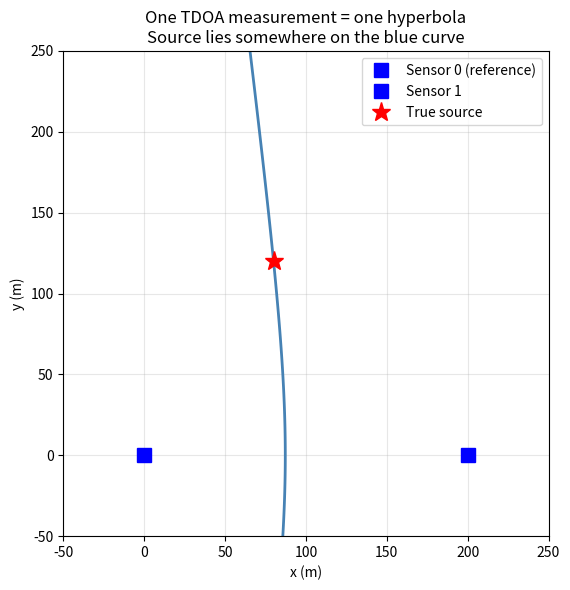
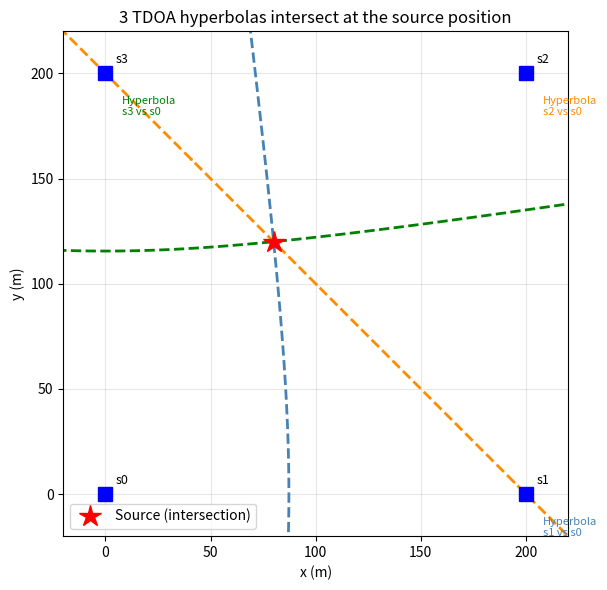
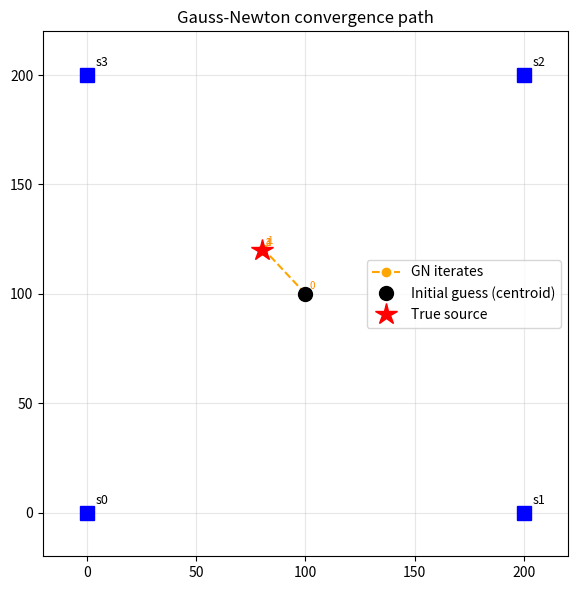

Reproduce these figures in Python, in order. (Note: this script raises an exception after producing the figures.)
import numpy as np
import matplotlib.pyplot as plt
import matplotlib.patches as patches
from matplotlib.patches import Ellipse
%matplotlib inline
plt.rcParams['figure.dpi'] = 100

# Illustrate: plot a single hyperbola defined by one TDOA measurement
c = 343.0  # speed of sound m/s

s0 = np.array([0.0,   0.0])   # reference sensor
s1 = np.array([200.0, 0.0])   # sensor 1
true_src = np.array([80.0, 120.0])

# True TDOA (no noise)
r0 = np.linalg.norm(true_src - s0)
r1 = np.linalg.norm(true_src - s1)
tdoa_true = (r1 - r0) / c   # seconds
range_diff = tdoa_true * c  # metres
print(f"Range to s0: {r0:.2f} m")
print(f"Range to s1: {r1:.2f} m")
print(f"TDOA:        {tdoa_true*1000:.4f} ms")
print(f"Range diff:  {range_diff:.3f} m")

# Plot the hyperbola: all points where ||x-s1|| - ||x-s0|| = range_diff
grid = np.linspace(-50, 250, 400)
X, Y = np.meshgrid(grid, grid)
R0 = np.sqrt((X - s0[0])**2 + (Y - s0[1])**2)
R1 = np.sqrt((X - s1[0])**2 + (Y - s1[1])**2)

fig, ax = plt.subplots(figsize=(7, 6))
ax.contour(X, Y, R1 - R0, levels=[range_diff], colors='steelblue', linewidths=2)
ax.plot(*s0, 'bs', markersize=10, label='Sensor 0 (reference)')
ax.plot(*s1, 'bs', markersize=10, label='Sensor 1')
ax.plot(*true_src, 'r*', markersize=14, label='True source')
ax.set_xlim(-50, 250); ax.set_ylim(-50, 250)
ax.set_aspect('equal')
ax.set_xlabel('x (m)'); ax.set_ylabel('y (m)')
ax.set_title('One TDOA measurement = one hyperbola\nSource lies somewhere on the blue curve')
ax.legend(); ax.grid(True, alpha=0.3)
plt.tight_layout()
plt.show()

# With 4 sensors, 3 hyperbolas intersect at the source position
sensors = np.array([
    [  0.0,   0.0],
    [200.0,   0.0],
    [200.0, 200.0],
    [  0.0, 200.0],
])

R_ref = np.sqrt((X - sensors[0,0])**2 + (Y - sensors[0,1])**2)

colors = ['steelblue', 'darkorange', 'green']
fig, ax = plt.subplots(figsize=(7, 6))

for i, (s, col) in enumerate(zip(sensors[1:], colors)):
    r_i = np.sqrt((X - s[0])**2 + (Y - s[1])**2)
    rd  = (np.linalg.norm(true_src - s) - np.linalg.norm(true_src - sensors[0]))
    ax.contour(X, Y, r_i - R_ref, levels=[rd], colors=col,
               linewidths=2, linestyles='--')
    ax.annotate(f'Hyperbola\ns{i+1} vs s0', xy=s, fontsize=8, color=col,
                xytext=(s[0]+8, s[1]-20))

for i, s in enumerate(sensors):
    ax.plot(*s, 'bs', markersize=10)
    ax.annotate(f's{i}', xy=s, xytext=(s[0]+5, s[1]+5), fontsize=9)

ax.plot(*true_src, 'r*', markersize=16, label='Source (intersection)', zorder=5)
ax.set_xlim(-20, 220); ax.set_ylim(-20, 220)
ax.set_aspect('equal')
ax.set_xlabel('x (m)'); ax.set_ylabel('y (m)')
ax.set_title('3 TDOA hyperbolas intersect at the source position')
ax.legend(); ax.grid(True, alpha=0.3)
plt.tight_layout()
plt.show()

# Illustrate Gauss-Newton convergence: track x at each iteration
def gauss_newton_steps(tdoa_meas, sensor_positions, c=343.0, max_iter=20):
    s0 = sensor_positions[0]
    S  = sensor_positions[1:]
    d  = tdoa_meas * c
    x  = sensor_positions.mean(axis=0).copy().astype(float)
    path = [x.copy()]
    for _ in range(max_iter):
        r0 = np.linalg.norm(x - s0)
        ri = np.linalg.norm(x - S, axis=1)
        res = (ri - r0) - d
        J   = (x - S) / ri[:, None] - (x - s0) / r0
        delta = np.linalg.solve(J.T @ J, J.T @ (-res))
        x = x + delta
        path.append(x.copy())
        if np.linalg.norm(delta) < 1e-8:
            break
    return np.array(path)

# Noiseless TDOA
tdoa_noiseless = np.array([
    (np.linalg.norm(true_src - sensors[i]) - np.linalg.norm(true_src - sensors[0])) / c
    for i in range(1, 4)
])

path = gauss_newton_steps(tdoa_noiseless, sensors)
print(f"Iterations to converge: {len(path)-1}")
print(f"Start:  {path[0]}")
print(f"End:    {path[-1]}")
print(f"True:   {true_src}")
print(f"Error:  {np.linalg.norm(path[-1] - true_src)*1000:.4f} mm")

fig, ax = plt.subplots(figsize=(7, 6))
for i, s in enumerate(sensors):
    ax.plot(*s, 'bs', markersize=10)
    ax.annotate(f's{i}', xy=s, xytext=(s[0]+4, s[1]+4), fontsize=9)
ax.plot(path[:,0], path[:,1], 'o--', color='orange', markersize=6, label='GN iterates')
for k, p in enumerate(path):
    ax.annotate(str(k), xy=p, fontsize=7, color='darkorange',
                xytext=(p[0]+2, p[1]+2))
ax.plot(*path[0], 'ko', markersize=10, label='Initial guess (centroid)')
ax.plot(*true_src, 'r*', markersize=16, label='True source', zorder=5)
ax.set_xlim(-20, 220); ax.set_ylim(-20, 220)
ax.set_aspect('equal')
ax.set_title('Gauss-Newton convergence path')
ax.legend(); ax.grid(True, alpha=0.3)
plt.tight_layout()
plt.show()

# Show the correlation structure of TDOA noise empirically
N_sensors = 4
N_tdoa    = N_sensors - 1
sigma_tau = 1e-4   # 0.1 ms
n_trials  = 10000
rng       = np.random.default_rng(0)

# Simulate TOA noise and compute TDOA noise
eta = rng.normal(0, sigma_tau, size=(n_trials, N_sensors))
nu  = eta[:, 1:] - eta[:, [0]]   # TDOA noise, shape (n_trials, N_tdoa)

empirical_cov = np.cov(nu.T)
theoretical_cov = sigma_tau**2 * (np.eye(N_tdoa) + np.ones((N_tdoa, N_tdoa)))

print("Empirical TDOA noise covariance (x 1e-8):")
print(np.round(empirical_cov * 1e8, 2))
print()
print("Theoretical: sigma_tau^2 * (I + ones) (x 1e-8):")
print(np.round(theoretical_cov * 1e8, 2))
print()
print("Diagonal = 2*sigma_tau^2 (each TDOA is diff of 2 independent noises)")
print("Off-diagonal = sigma_tau^2 (shared sensor-0 noise)")

# Verify Sherman-Morrison numerically
N = 4
M    = np.eye(N-1) + np.ones((N-1, N-1))
Minv_sm   = np.eye(N-1) - np.ones((N-1, N-1)) / N
Minv_true = np.linalg.inv(M)

print("M:")
print(M)
print()
print("M^{-1} via Sherman-Morrison (I - ones/N):")
print(np.round(Minv_sm, 4))
print()
print("M^{-1} via np.linalg.inv:")
print(np.round(Minv_true, 4))
print()
print("M @ M^{-1} (should be I):")
print(np.round(M @ Minv_sm, 10))

# Compare unweighted vs weighted LS covariance empirically
# Run many noisy trials, record (1) unweighted cov estimate, (2) weighted cov estimate
# and compare to empirical position scatter

import sys; sys.path.insert(0, '..')
from engine.tdoa import compute_tdoa_measurements
from engine.localizer import GaussNewtonTDOA
from engine.propagation import SPEED_OF_SOUND

src    = np.array([100.0, 100.0])
sigma_r = SPEED_OF_SOUND * sigma_tau
localizer = GaussNewtonTDOA()
rng2 = np.random.default_rng(42)
n_mc = 2000

estimates = []
for _ in range(n_mc):
    tdoa = compute_tdoa_measurements(src, sensors, noise_std_s=sigma_tau, rng=rng2)
    est, _ = localizer.estimate(tdoa, sensors)
    estimates.append(est)
estimates = np.array(estimates)

empirical_pos_cov = np.cov(estimates.T)
_, raw_cov = localizer.estimate(tdoa_noiseless, sensors)   # geometry-only cov
predicted_cov = raw_cov * sigma_r**2

print("Empirical position covariance from 2000 Monte Carlo trials (mm^2):")
print(np.round(empirical_pos_cov * 1e6, 2))
print()
print("Weighted LS predicted covariance (mm^2):")
print(np.round(predicted_cov * 1e6, 2))
print()
print("Ratio (empirical / predicted) — should be ~1.0:")
print(np.round(empirical_pos_cov / predicted_cov, 3))

# Compute FIM and CRLB at several positions across the sensor array
# Show how the bound varies with geometry

def compute_fim(pos, sensor_positions, sigma_r, c=343.0):
    s0 = sensor_positions[0]
    S  = sensor_positions[1:]
    N  = len(sensor_positions)
    r0 = np.linalg.norm(pos - s0)
    ri = np.linalg.norm(pos - S, axis=1)
    J  = (pos - S) / ri[:, None] - (pos - s0) / r0
    Minv = np.eye(N-1) - np.ones((N-1, N-1)) / N
    F = (J.T @ Minv @ J) / sigma_r**2
    return F

test_positions = [
    ("Centre",     np.array([100.0, 100.0])),
    ("Near edge",  np.array([ 15.0, 100.0])),
    ("Near corner",np.array([ 20.0,  20.0])),
    ("Off-centre", np.array([140.0,  70.0])),
]

print(f"{'Position':<15} | {'CRLB std x (mm)':>16} | {'CRLB std y (mm)':>16} | {'CRLB area (mm^2)':>16}")
print("-" * 72)
for name, pos in test_positions:
    F    = compute_fim(pos, sensors, sigma_r)
    crlb = np.linalg.inv(F)
    sx   = np.sqrt(crlb[0,0]) * 1000
    sy   = np.sqrt(crlb[1,1]) * 1000
    area = np.pi * sx * sy
    print(f"{name:<15} | {sx:>16.2f} | {sy:>16.2f} | {area:>16.2f}")

from engine.confidence import confidence_ellipse, CHI2_95_2DOF

def draw_ellipse(ax, center, cov, sigma_r, color='red', alpha=0.3, label=''):
    e = confidence_ellipse(cov, sigma_r)
    ellipse = Ellipse(xy=center,
                      width=2*e['a'], height=2*e['b'],
                      angle=e['angle_deg'],
                      edgecolor=color, facecolor=color,
                      alpha=alpha, linewidth=2, label=label)
    ax.add_patch(ellipse)
    return e

# Show ellipses at several positions
fig, ax = plt.subplots(figsize=(8, 7))
for i, s in enumerate(sensors):
    ax.plot(*s, 'bs', markersize=12, zorder=5)
    ax.annotate(f's{i}', xy=s, xytext=(s[0]+4, s[1]+4), fontsize=10)

colors_pos = ['red', 'green', 'purple', 'orange']
for (name, pos), col in zip(test_positions, colors_pos):
    F   = compute_fim(pos, sensors, sigma_r)
    cov = np.linalg.inv(F) / sigma_r**2   # raw cov for confidence_ellipse
    e   = draw_ellipse(ax, pos, cov, sigma_r, color=col, alpha=0.25)
    ax.plot(*pos, 'o', color=col, markersize=8, zorder=5)
    ax.annotate(f"{name}\na={e['a']*100:.1f}cm", xy=pos,
                xytext=(pos[0]+5, pos[1]-18), fontsize=8, color=col)

ax.set_xlim(-20, 220); ax.set_ylim(-20, 220)
ax.set_aspect('equal')
ax.set_title('95% confidence ellipses at different positions\n(ellipse size = CRLB at that geometry)')
ax.grid(True, alpha=0.3)
plt.tight_layout()
plt.show()
print("Note: ellipses are scaled up 100x for visibility at this array size")

# Plot GDOP map over the entire sensor array area
grid_pts = np.linspace(5, 195, 60)
GX, GY = np.meshgrid(grid_pts, grid_pts)
GDOP = np.zeros_like(GX)

for i in range(GX.shape[0]):
    for j in range(GX.shape[1]):
        pos = np.array([GX[i,j], GY[i,j]])
        try:
            F = compute_fim(pos, sensors, sigma_r)
            crlb = np.linalg.inv(F)
            GDOP[i,j] = np.sqrt(np.trace(crlb)) / sigma_r
        except:
            GDOP[i,j] = np.nan

fig, ax = plt.subplots(figsize=(7, 6))
im = ax.contourf(GX, GY, GDOP, levels=20, cmap='RdYlGn_r')
plt.colorbar(im, ax=ax, label='GDOP')
ax.contour(GX, GY, GDOP, levels=[1.5, 2.0, 2.5, 3.0], colors='white',
           linewidths=0.8, alpha=0.7)
for i, s in enumerate(sensors):
    ax.plot(*s, 'b^', markersize=12, zorder=5)
    ax.annotate(f's{i}', xy=s, xytext=(s[0]+3, s[1]+3), fontsize=10, color='white')
ax.set_xlim(0, 200); ax.set_ylim(0, 200)
ax.set_aspect('equal')
ax.set_xlabel('x (m)'); ax.set_ylabel('y (m)')
ax.set_title('GDOP map — green=good geometry, red=poor geometry\nSensor array: 200m x 200m square')
plt.tight_layout()
plt.show()

print("Key insight: GDOP is lowest at centre, grows toward edges and corners.")
print("Place the area of interest near the array centroid for best accuracy.")
